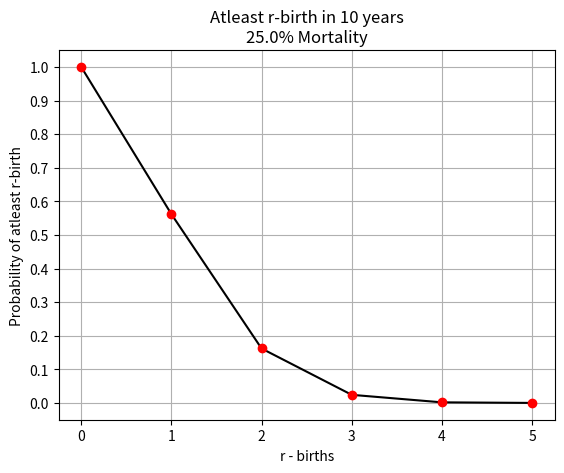

Write Python code to recreate this figure.
from scipy.stats import binom
from scipy.special import comb
import matplotlib.pyplot as plt
import numpy as np


def findv(t, r, m, w):
    """
    :param t: total number of months
    :param r: numbers of Live birth which has occured
    :param m: infecundable period (in months) after L conception
    :param w: infecundable period (in months) after fetal loss
    :return: maximum value of fetal loss possible given r, t, m and w
    """
    return (t-1-(r-1)*m)//w


def find_ndash(t, r, m, v, w):
    """
    :return: availabe months for conception
    """
    return t - (r-1)*(m-1) - v*(w-1)


if __name__ == '__main__':
    y = 10   # Number of years taken in consideration
    m = 15   # infecundable period (in months) after L conception
    t = y*12 - 9   # number of months - calculated from years(y)
    w = 6   # infecundable period (in months) after fetal loss
    rho = 0.01  # probability of conception (assuming contraceptive is used)
    alpha = 0.25  # aplha = mortality (probability that a given conception will end in fetal loss)
    rem = list()


    print("Fetal Moratlity Percet : ", alpha*100, "%")
    print("Period of time: ", y, "Years")
    temp = (1-alpha)
    ans = 0
    maxv = findv(t, 1, m, w)
    for v in range(maxv + 1):
        r = 1
        # print("========", v)
        temp2 = alpha**v
        # temp1 = comb(r+v-1, v) Does not work when r == 0 and thus drives answer to zero
        temp1 = comb(r+v-1, v)
        ndash = find_ndash(t, r, m, v, w)
        temp3 = (1 - binom.cdf(r+v-1, ndash, rho))
        ans += (temp1*temp2*temp3)
        # print("=======", ans)
    ans *= temp
    ans = (1 - ans)
    print(f"Probability of 0 birth : {ans}")
    # rem.append(ans)
    rem.append(1)
    for r in range(1, y//2 + 1):
        temp = (1-alpha)**r
        ans = 0
        maxv = findv(t, r, m, w)
        for v in range(maxv + 1):
            # print("========", v)
            temp2 = alpha**v
            # temp1 = comb(r+v-1, v) Does not work when r == 0 and thus drives answer to zero
            temp1 = comb(r+v-1, v)
            ndash = find_ndash(t, r, m, v, w)
            temp3 = (1 - binom.cdf(r+v-1, ndash, rho))
            ans += (temp1*temp2*temp3)
            # print("=======", ans)
        ans *= temp
        print(f"Probability of atleast {r} birth/births : {ans}")
        rem.append(ans)

    # print(sum(rem)-rem[0])
    plt.plot(rem, color='black')
    plt.title(f"Atleast r-birth in {y} years\n{alpha*100}% Mortality")
    plt.xlabel('r - births')
    plt.ylabel('Probability of atleast r-birth')
    plt.plot(rem, 'ro')
    plt.grid()
    plt.xticks(np.arange(0, y//2 + 1, 1))
    plt.yticks(np.arange(0, 1.1, 0.1))
    plt.show()
